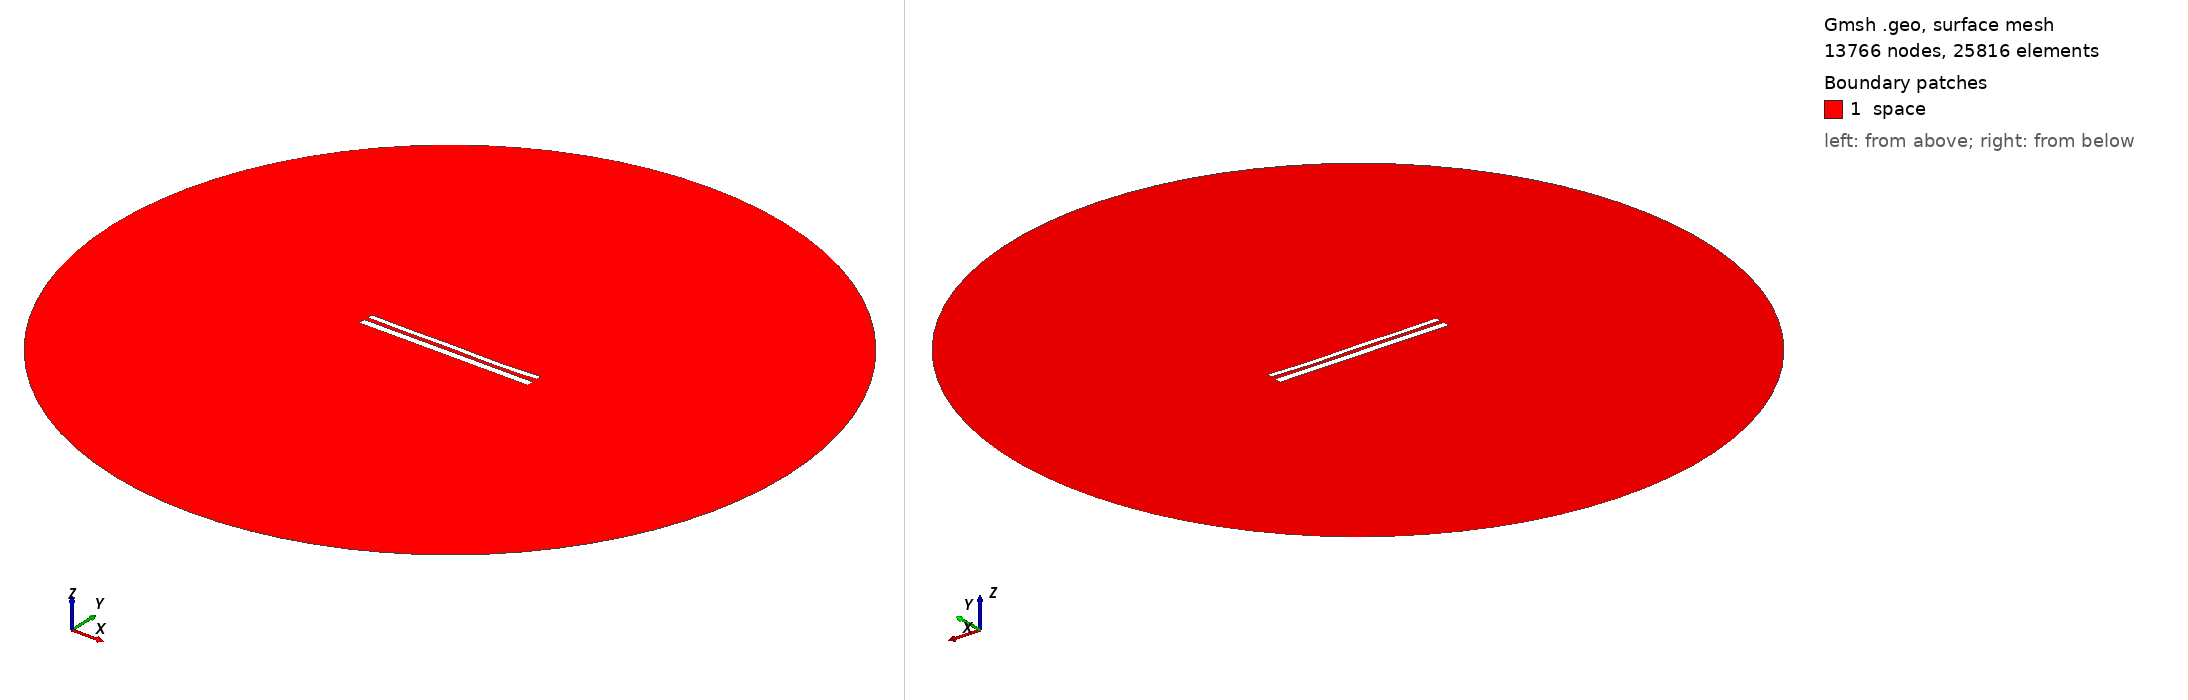

Gmsh geometry script, surface-meshed: 13766 nodes, 25816 surface elements. Boundary patches (legend numbers): 1 space. Left view from above one corner, right view from below the opposite corner. Legend entries are the model's physical surfaces. The drawing asked Gmsh for element sizes between 1% and 20% of the model's largest extent; the script's own settings can give other sizes.

=== 11391.geo (drawn) ===
//---------------------------------------
// Geometry kernel
//---------------------------------------

SetFactory("OpenCASCADE");



//---------------------------------------
// Parameters of the geometry
//---------------------------------------

// Overetch of the upper plate
overetch = 0.375;

// Distance between the plates
distance = 2.25;

// Discretization over the x axis (for the deformation)
nx = 50; 

// Length of the plate
L = 100 - overetch; 

// Number of modes
n = 4; 

// 1st mode coefficient
coeff(1) = -0.075;
beta(1) = 0.596864 * 3.1415926535 / L;

// 2nd mode coefficient
coeff(2) = -0.15;
beta(2) = 1.49418 * 3.1415926535 / L;

// 3rd mode coefficient
coeff(3) = 0.07499999999999998;
beta(3) = 2.50025 * 3.1415926535 / L;

// 4th mode coefficient
coeff(4) = -0.15;
beta(4) = 3.49999 * 3.1415926535 / L;



//---------------------------------------
// Upper plate (deformed rectangle)
//---------------------------------------

// Coordiantes of the upper plate
xmin = -50;
xmax = 50 - overetch;

// Height of the upper plate
yheight = 4 - 2 * overetch;

// Indexes of the points
UpperID[] = {};
LowerID[] = {};
LeftID[] = {};
RightID[] = {};

// Point index
p = 1;

// Horizontal edges
For i In {1:nx}
    x = xmin + (i-1)*(xmax - xmin)/(nx-1);

    y_bottom = distance / 2 + overetch;
    For j In {1:n}
        C = (Cosh(beta(j)*L) + Cos(beta(j)*L)) / (Sinh(beta(j)*L) + Sin(beta(j)*L));
        y_bottom  = y_bottom + coeff(j) * (Cosh(beta(j)*(x+50)) - Cos(beta(j)*(x+50)) - C * (Sinh(beta(j)*(x+50)) - Sin(beta(j)*(x+50))));
    EndFor

    y_top = y_bottom + yheight;

    Point(p) = {x, y_top, 0, 1.0};
    UpperID[i] = p;
    p = p + 1;

    Point(p) = {x, y_bottom, 0, 1.0};
    LowerID[i] = p;
    p = p + 1;
EndFor

// Create point lists
UpperPts[] = {}; LowerPts[] = {};
For i In {1:nx}
  UpperPts[] += {UpperID[i]};
  LowerPts[] += {LowerID[i]};
EndFor

// Build splines
Spline(1) = {UpperPts[]};
Spline(2) = {LowerPts[]};
Line(3) = {LowerPts[nx-1], UpperPts[nx-1]};
Line(4) = {LowerPts[0], UpperPts[0]};

// Build the plane surface
Curve Loop(1) = {2, 3, -1, -4};
Plane Surface(1) = {1};



//---------------------------------------
// Lower plate (rectangle)
//---------------------------------------

// Vertices
Point(1001) = {-50, -1, 0, 1.0};
Point(1002) = { 50, -1, 0, 1.0};
Point(1003) = { 50,  -5, 0, 1.0};
Point(1004) = {-50,  -5, 0, 1.0};

// Edges
Line(5) = {1001, 1002};
Line(6) = {1002, 1003};
Line(7) = {1003, 1004};
Line(8) = {1004, 1001};

// Plane surface
Line Loop(2) = {5, 6, 7, 8};
Plane Surface(2) = {2}; 



//---------------------------------------
// Outer (fictious) boundary
//---------------------------------------

// Points
Point(1005) = {0, 0, 0};       // Center
Point(1006) = {200, 0, 0};     // Start point
Point(1007) = {0, 200, 0};     // 90 degrees
Point(1008) = {-200, 0, 0};    // 180 degrees
Point(1009) = {0, -200, 0};    // 270 degrees

// Circle arcs (each needs start, center, end)
Circle(9) = {1006, 1005, 1007};
Circle(10) = {1007, 1005, 1008};
Circle(11) = {1008, 1005, 1009};
Circle(12) = {1009, 1005, 1006};

// Plane surface for the entire domain
Curve Loop(3) = {9, 10, 11, 12};
Surface(3) = {3};

// Subtract the plates from the whole domain to obtain the actual domain where we want to solve the equations
BooleanDifference{ Surface{3}; Delete; }{ Surface{1}; Surface{2}; Delete; }




//---------------------------------------
// Transfinite Lines/Curves
//---------------------------------------

// Set the number of points on the boundaries
r = 7;

// Plates
Transfinite Curve {1, 2} = 50*r Using Progression 1;
Transfinite Curve {3, 4} = 2*r Using Progression 1;
Transfinite Line {5, 7} = 50*r Using Progression 1;
Transfinite Line {6, 8} = 2*r Using Progression 1;

// Outer boundary
Transfinite Line {9, 10, 11, 12} = 20 Using Progression 1;



//---------------------------------------
// Physical groups
//---------------------------------------                

// Physical curves (boundaries)
Physical Line("force_segment", 10) = {2};
Physical Line("upper_plate", 11) = {1, 3, 4};
Physical Line("lower_plate", 12) = {5, 6, 7, 8};
Physical Line("boundary", 20) = {9, 10, 11, 12};

// Physical Surfaces
Physical Surface("space", 30) = {3};



//---------------------------------------
// 6. Generate the Mesh
//---------------------------------------

// 2D mesh generation
Mesh 2;
